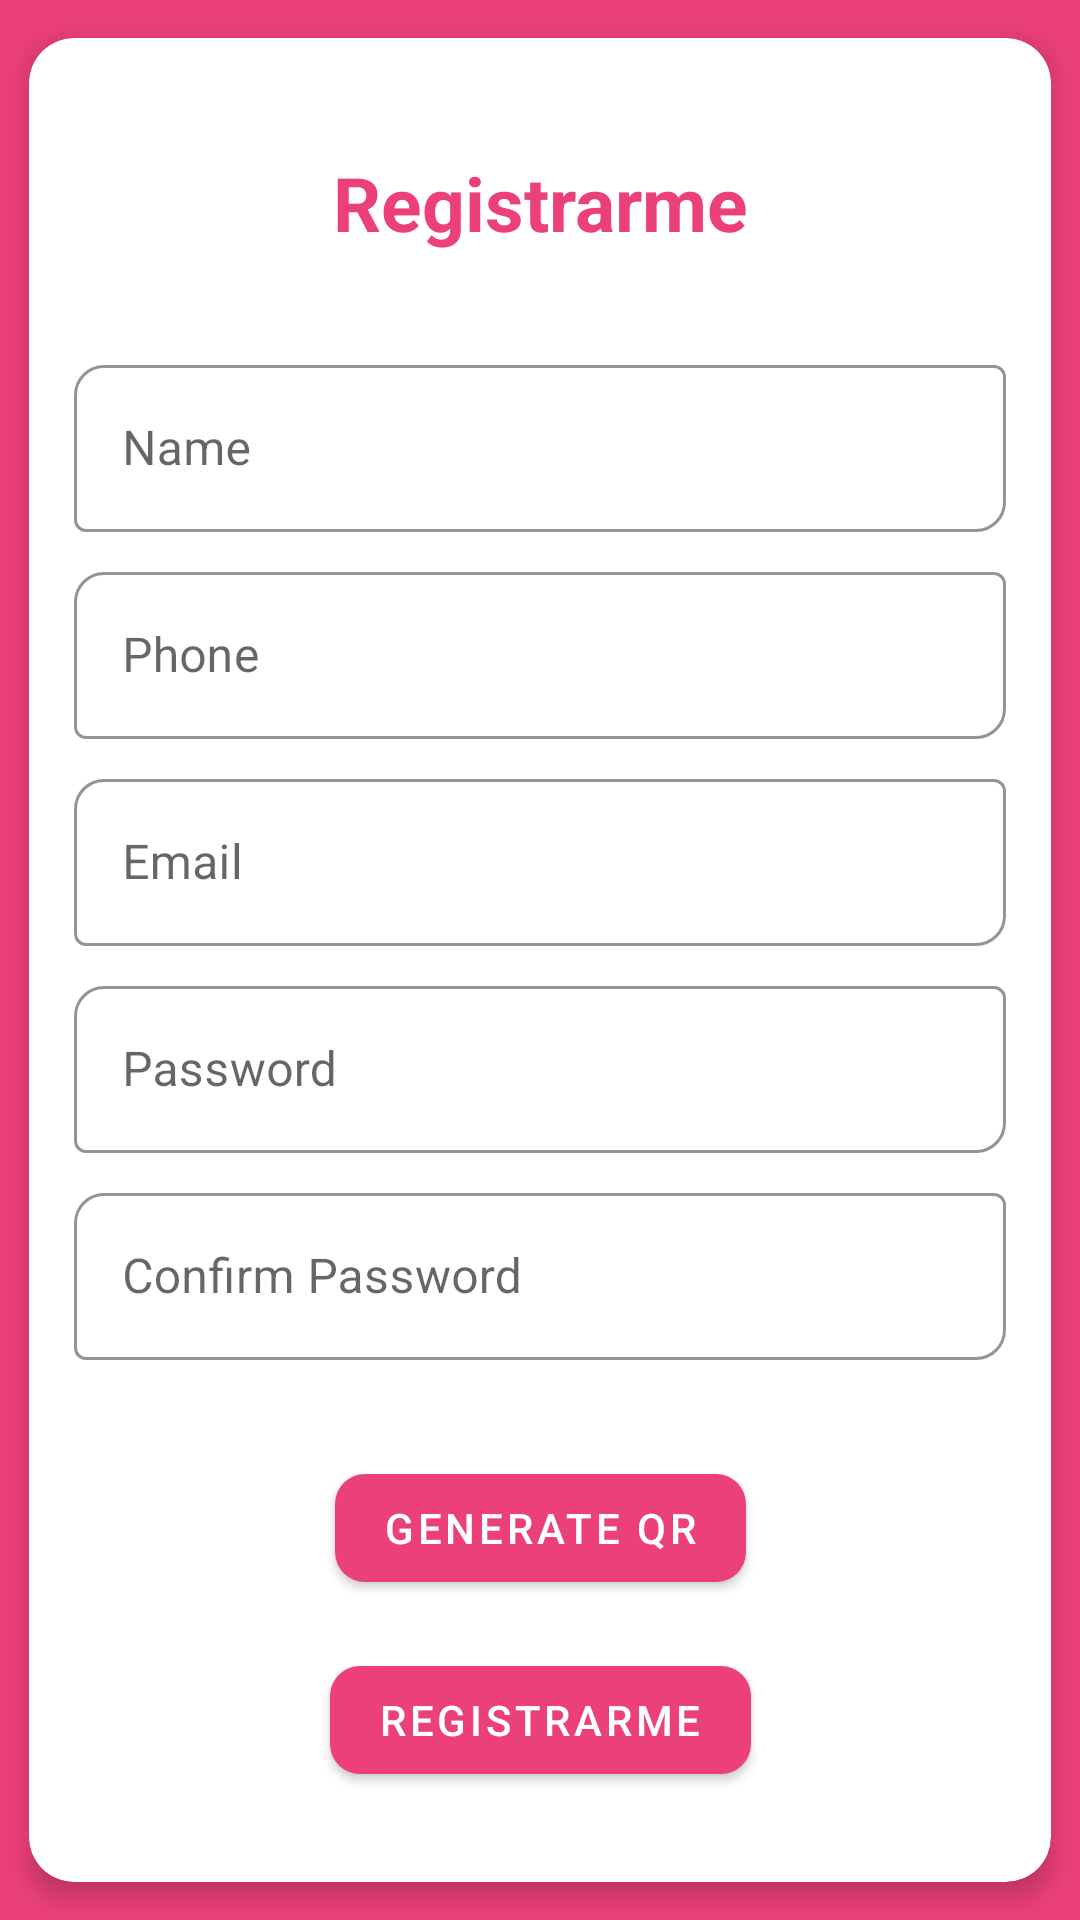

Produce the Android XML layout that renders to this screen, including the resource entries it uses.
<!-- AndroidManifest.xml: application theme Theme.SenaSoft2021 -->
<!-- res/layout/activity_register.xml -->
<?xml version="1.0" encoding="utf-8"?>
<androidx.constraintlayout.widget.ConstraintLayout xmlns:android="http://schemas.android.com/apk/res/android"
    xmlns:app="http://schemas.android.com/apk/res-auto"
    xmlns:tools="http://schemas.android.com/tools"
    android:layout_width="match_parent"
    android:background="@color/primary_color"
    android:layout_height="match_parent"
    tools:context=".ui.login.user.RegisterActivity">


    <androidx.cardview.widget.CardView
        android:layout_width="0dp"
        android:layout_height="wrap_content"
        app:cardCornerRadius="15dp"
        app:cardElevation="5sp"
        app:cardUseCompatPadding="true"
        app:layout_constraintBottom_toBottomOf="parent"
        app:layout_constraintEnd_toEndOf="parent"
        app:layout_constraintHorizontal_bias="0.0"
        app:layout_constraintStart_toStartOf="parent"
        app:layout_constraintTop_toTopOf="parent">


        <ScrollView
            android:layout_width="match_parent"
            android:layout_height="match_parent">

            <androidx.constraintlayout.widget.ConstraintLayout
                android:layout_width="match_parent"
                android:layout_height="wrap_content"
                android:paddingHorizontal="15dp"
                android:paddingVertical="30dp">


                <TextView
                    android:id="@+id/textView"
                    android:layout_width="wrap_content"
                    android:layout_height="wrap_content"
                    android:layout_marginTop="8dp"
                    android:text="@string/registerme"
                    android:textColor="@color/primary_color"
                    android:textSize="25sp"
                    android:textStyle="bold"
                    app:layout_constraintEnd_toEndOf="parent"
                    app:layout_constraintStart_toStartOf="parent"
                    app:layout_constraintTop_toTopOf="parent" />

                <com.google.android.material.textfield.TextInputLayout
                    android:id="@+id/textInputLayout"
                    style="@style/textIntPutLayoutStyles"
                    android:layout_width="0dp"
                    android:layout_height="wrap_content"
                    android:layout_marginTop="32dp"
                    app:layout_constraintEnd_toEndOf="parent"
                    app:layout_constraintStart_toStartOf="parent"
                    app:layout_constraintTop_toBottomOf="@+id/textView">

                    <com.google.android.material.textfield.TextInputEditText
                        android:id="@+id/idTxtRegisterName"
                        android:layout_width="match_parent"
                        android:layout_height="wrap_content"
                        android:hint="@string/name"
                        android:inputType="textPersonName" />
                </com.google.android.material.textfield.TextInputLayout>

                <com.google.android.material.textfield.TextInputLayout
                    android:id="@+id/textInputLayout2"
                    style="@style/textIntPutLayoutStyles"
                    android:layout_width="0dp"
                    android:layout_height="wrap_content"
                    android:layout_marginTop="8dp"
                    app:layout_constraintEnd_toEndOf="parent"
                    app:layout_constraintStart_toStartOf="parent"
                    app:layout_constraintTop_toBottomOf="@+id/textInputLayout">

                    <com.google.android.material.textfield.TextInputEditText
                        android:id="@+id/idTxtRegisterPhone"
                        android:layout_width="match_parent"
                        android:layout_height="wrap_content"
                        android:hint="@string/phone"
                        android:inputType="number" />
                </com.google.android.material.textfield.TextInputLayout>

                <com.google.android.material.textfield.TextInputLayout
                    android:id="@+id/textInputLayout3"
                    style="@style/textIntPutLayoutStyles"
                    android:layout_width="0dp"
                    android:layout_height="wrap_content"
                    android:layout_marginTop="8dp"
                    app:layout_constraintEnd_toEndOf="parent"
                    app:layout_constraintStart_toStartOf="parent"
                    app:layout_constraintTop_toBottomOf="@+id/textInputLayout2">

                    <com.google.android.material.textfield.TextInputEditText
                        android:id="@+id/idTxtRegisterEmail"
                        android:layout_width="match_parent"
                        android:layout_height="wrap_content"
                        android:hint="@string/email"
                        android:inputType="textEmailAddress" />
                </com.google.android.material.textfield.TextInputLayout>

                <com.google.android.material.textfield.TextInputLayout
                    android:id="@+id/textInputLayout4"
                    style="@style/textIntPutLayoutStyles"
                    android:layout_width="0dp"
                    android:layout_height="wrap_content"
                    android:layout_marginTop="8dp"
                    app:layout_constraintEnd_toEndOf="parent"
                    app:layout_constraintStart_toStartOf="parent"
                    app:layout_constraintTop_toBottomOf="@+id/textInputLayout3">

                    <com.google.android.material.textfield.TextInputEditText
                        android:id="@+id/idTxtRegisterPass"
                        android:layout_width="match_parent"
                        android:layout_height="wrap_content"
                        android:hint="@string/password"
                        android:inputType="textPassword" />
                </com.google.android.material.textfield.TextInputLayout>

                <com.google.android.material.textfield.TextInputLayout
                    android:id="@+id/textInputLayout5"
                    style="@style/textIntPutLayoutStyles"
                    android:layout_width="0dp"
                    android:layout_height="wrap_content"
                    android:layout_marginTop="8dp"
                    app:layout_constraintEnd_toEndOf="parent"
                    app:layout_constraintStart_toStartOf="parent"
                    app:layout_constraintTop_toBottomOf="@+id/textInputLayout4">

                    <com.google.android.material.textfield.TextInputEditText
                        android:id="@+id/idTxtRegisterConfirmPass"
                        android:layout_width="match_parent"
                        android:layout_height="wrap_content"
                        android:hint="@string/confirmPassword"
                        android:inputType="textPassword" />
                </com.google.android.material.textfield.TextInputLayout>

                <com.google.android.material.button.MaterialButton
                    android:id="@+id/idBtntRegisterGenerateQr"
                    android:layout_width="wrap_content"
                    android:layout_height="wrap_content"
                    android:layout_marginTop="32dp"
                    android:text="@string/generate_qr_code"
                    app:cornerRadius="10dp"
                    app:layout_constraintEnd_toEndOf="parent"
                    app:layout_constraintStart_toStartOf="parent"
                    app:layout_constraintTop_toBottomOf="@+id/textInputLayout5" />

                <com.google.android.material.button.MaterialButton
                    android:id="@+id/idBtntRegisterMe"
                    android:layout_width="wrap_content"
                    android:layout_height="wrap_content"
                    android:layout_marginTop="16dp"
                    android:text="@string/registerme"
                    app:cornerRadius="10dp"
                    app:layout_constraintEnd_toEndOf="parent"
                    app:layout_constraintStart_toStartOf="parent"
                    app:layout_constraintTop_toBottomOf="@+id/idBtntRegisterGenerateQr" />

            </androidx.constraintlayout.widget.ConstraintLayout>

        </ScrollView>

    </androidx.cardview.widget.CardView>


</androidx.constraintlayout.widget.ConstraintLayout>
<!-- resources referenced by this layout -->
<resources>
  <color name="primary_color">#ec407a</color>
  <string name="confirmPassword">Confirm Password</string>
  <string name="email">Email</string>
  <string name="generate_qr_code">Generate Qr</string>
  <string name="name">Name</string>
  <string name="password">Password</string>
  <string name="phone">Phone</string>
  <string name="registerme">Registrarme</string>
  <style name="textIntPutLayoutStyles" parent="@style/Widget.MaterialComponents.TextInputLayout.OutlinedBox">
          <item name="boxStrokeColor">@color/primary_color</item>
          <item name="boxCornerRadiusTopStart">10dp</item>
          <item name="boxCornerRadiusBottomEnd">10dp</item>
      </style>
  <style name="Theme.SenaSoft2021" parent="Theme.MaterialComponents.DayNight.DarkActionBar">
          
          <item name="colorPrimary">@color/primary_color</item>
          <item name="colorPrimaryVariant">@color/secondary_color</item>
          <item name="colorOnPrimary">@color/white</item>
          
          <item name="colorSecondary">@color/secondary_color</item>
          <item name="colorSecondaryVariant">@color/teal_700</item>
          <item name="colorOnSecondary">@color/black</item>
          
          <item name="android:statusBarColor" tools:targetApi="l">?attr/colorPrimary</item>
          
      </style>
  <color name="secondary_color">#ff77a9</color>
  <color name="white">#FFFFFFFF</color>
  <color name="teal_700">#FF018786</color>
  <color name="black">#FF000000</color>
</resources>
